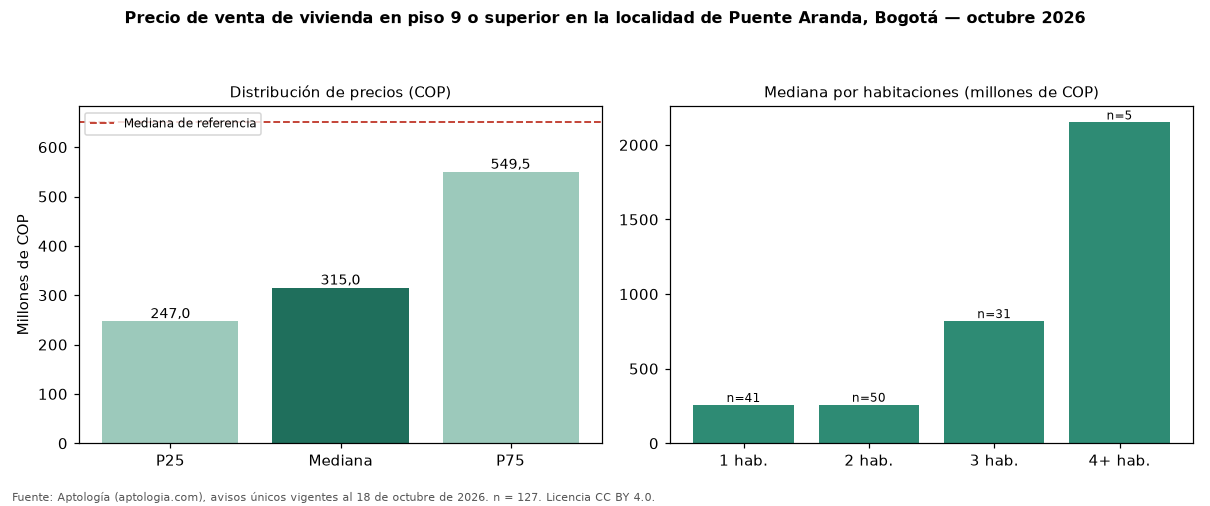

The data file committed next to this chart (first rows):
seccion, metrica, valor_cop, n
precio, p25, 247000000, 127
precio, mediana, 315000000, 127
precio, p75, 549500000, 127
cop_por_m2, p25, 7015606, 127
cop_por_m2, mediana, 7799498, 127
cop_por_m2, p75, 9564549, 127
area, area_mediana_m2, 39.5, 127
habitaciones, 1, 257000000, 41
habitaciones, 2, 258362500, 50
habitaciones, 3, 819000000, 31
habitaciones, 4+, 2150000000, 5
administracion, mediana, 212000, 113
estrato, moda, 3, 
parqueadero, porcentaje_con_parqueadero, 36.2, 127
referencia, mediana_referencia, 650000000, 907
referencia, mediana_cop_por_m2_referencia, 5385735, 907
